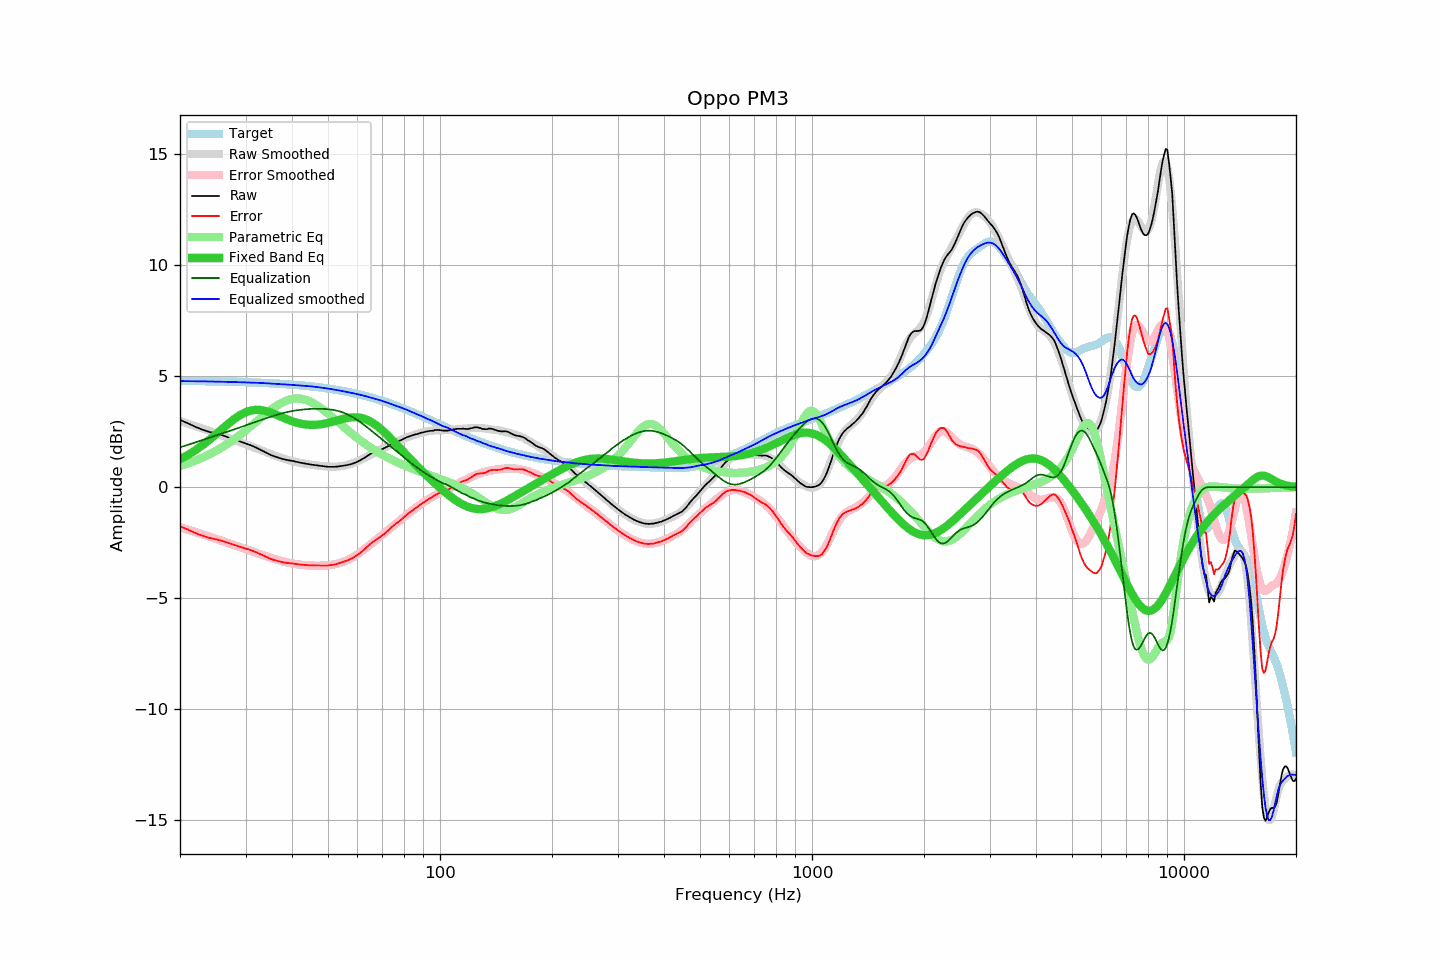

The table this chart was drawn from, first rows:
frequency, raw, error, smoothed, error_smoothed, equalization, parametric_eq, equalized_raw, equalized_smoothed, target
20, 3.03, -1.76, 2.98, -1.80, 1.80, 1.26, 4.83, 4.78, 4.79
21, 2.88, -1.91, 2.87, -1.91, 1.91, 1.45, 4.79, 4.78, 4.79
22, 2.72, -2.06, 2.75, -2.02, 2.02, 1.67, 4.74, 4.77, 4.78
23, 2.59, -2.19, 2.64, -2.12, 2.12, 1.90, 4.71, 4.77, 4.78
24, 2.49, -2.28, 2.54, -2.23, 2.23, 2.14, 4.72, 4.76, 4.77
25, 2.42, -2.35, 2.43, -2.33, 2.33, 2.39, 4.75, 4.76, 4.77
26, 2.34, -2.42, 2.33, -2.42, 2.42, 2.63, 4.76, 4.75, 4.76
27, 2.24, -2.51, 2.23, -2.52, 2.52, 2.87, 4.76, 4.74, 4.75
28, 2.15, -2.60, 2.13, -2.61, 2.61, 3.08, 4.76, 4.74, 4.75
29, 2.06, -2.68, 2.03, -2.70, 2.70, 3.25, 4.76, 4.73, 4.74
30, 1.97, -2.76, 1.94, -2.78, 2.78, 3.38, 4.75, 4.72, 4.73
31, 1.89, -2.83, 1.85, -2.87, 2.87, 3.45, 4.76, 4.71, 4.72
32, 1.79, -2.92, 1.76, -2.95, 2.95, 3.49, 4.74, 4.71, 4.71
33, 1.68, -3.02, 1.67, -3.03, 3.03, 3.48, 4.71, 4.70, 4.70
34, 1.57, -3.12, 1.58, -3.10, 3.10, 3.43, 4.67, 4.68, 4.69
35, 1.46, -3.22, 1.50, -3.17, 3.17, 3.37, 4.63, 4.67, 4.68
36, 1.38, -3.29, 1.42, -3.24, 3.24, 3.29, 4.62, 4.66, 4.67
37, 1.32, -3.34, 1.35, -3.30, 3.30, 3.20, 4.62, 4.65, 4.66
38, 1.26, -3.39, 1.29, -3.35, 3.35, 3.12, 4.61, 4.63, 4.65
39, 1.22, -3.41, 1.23, -3.39, 3.39, 3.04, 4.61, 4.62, 4.63
40, 1.19, -3.43, 1.18, -3.43, 3.43, 2.97, 4.62, 4.61, 4.62
41, 1.15, -3.46, 1.13, -3.46, 3.46, 2.92, 4.61, 4.60, 4.61
42, 1.11, -3.48, 1.10, -3.49, 3.49, 2.87, 4.60, 4.58, 4.59
43, 1.08, -3.49, 1.07, -3.50, 3.50, 2.84, 4.58, 4.57, 4.57
44, 1.05, -3.51, 1.04, -3.52, 3.52, 2.82, 4.57, 4.56, 4.56
45, 1.02, -3.52, 1.01, -3.53, 3.53, 2.81, 4.55, 4.54, 4.54
46, 1.00, -3.52, 0.99, -3.53, 3.53, 2.81, 4.53, 4.53, 4.52
47, 0.98, -3.52, 0.97, -3.53, 3.53, 2.82, 4.51, 4.51, 4.50
48, 0.96, -3.53, 0.96, -3.53, 3.53, 2.84, 4.49, 4.49, 4.49
49, 0.94, -3.53, 0.94, -3.52, 3.52, 2.87, 4.46, 4.47, 4.47
50, 0.92, -3.52, 0.93, -3.51, 3.51, 2.90, 4.43, 4.44, 4.44
51, 0.92, -3.50, 0.93, -3.49, 3.49, 2.94, 4.41, 4.42, 4.42
52, 0.92, -3.48, 0.93, -3.47, 3.47, 2.97, 4.39, 4.40, 4.40
53, 0.93, -3.45, 0.93, -3.44, 3.44, 3.01, 4.37, 4.37, 4.38
54, 0.95, -3.40, 0.94, -3.40, 3.40, 3.05, 4.35, 4.35, 4.35
55, 0.97, -3.36, 0.96, -3.36, 3.36, 3.08, 4.33, 4.32, 4.33
56, 0.99, -3.31, 0.99, -3.30, 3.30, 3.11, 4.29, 4.29, 4.30
57, 1.02, -3.26, 1.03, -3.24, 3.24, 3.13, 4.26, 4.27, 4.28
58, 1.05, -3.20, 1.07, -3.17, 3.17, 3.15, 4.22, 4.24, 4.25
59, 1.10, -3.13, 1.12, -3.10, 3.10, 3.15, 4.20, 4.22, 4.23
60, 1.15, -3.05, 1.17, -3.02, 3.02, 3.15, 4.17, 4.19, 4.20
61, 1.21, -2.96, 1.23, -2.94, 2.94, 3.13, 4.15, 4.16, 4.17
62, 1.28, -2.86, 1.28, -2.85, 2.85, 3.10, 4.13, 4.13, 4.14
63, 1.35, -2.76, 1.34, -2.76, 2.76, 3.07, 4.11, 4.10, 4.11
64, 1.43, -2.65, 1.40, -2.67, 2.67, 3.02, 4.10, 4.07, 4.08
65, 1.50, -2.55, 1.46, -2.58, 2.58, 2.96, 4.08, 4.04, 4.05
66, 1.55, -2.47, 1.52, -2.49, 2.49, 2.89, 4.04, 4.01, 4.02
67, 1.59, -2.40, 1.58, -2.40, 2.40, 2.82, 3.99, 3.98, 3.99
68, 1.64, -2.31, 1.64, -2.32, 2.32, 2.74, 3.96, 3.95, 3.95
69, 1.68, -2.24, 1.69, -2.23, 2.23, 2.65, 3.91, 3.92, 3.92
70, 1.72, -2.17, 1.74, -2.14, 2.14, 2.56, 3.86, 3.88, 3.89
71, 1.77, -2.08, 1.79, -2.06, 2.06, 2.47, 3.83, 3.85, 3.85
72, 1.82, -2.00, 1.83, -1.98, 1.98, 2.37, 3.80, 3.81, 3.82
73, 1.87, -1.91, 1.88, -1.90, 1.90, 2.27, 3.77, 3.78, 3.78
74, 1.94, -1.81, 1.93, -1.82, 1.82, 2.17, 3.76, 3.74, 3.75
75, 1.99, -1.72, 1.97, -1.74, 1.74, 2.07, 3.73, 3.71, 3.71
76, 2.03, -1.65, 2.02, -1.66, 1.66, 1.96, 3.69, 3.68, 3.68
77, 2.06, -1.58, 2.06, -1.58, 1.58, 1.86, 3.64, 3.64, 3.64
78, 2.10, -1.51, 2.11, -1.50, 1.50, 1.76, 3.60, 3.61, 3.61
79, 2.14, -1.43, 2.15, -1.42, 1.42, 1.67, 3.56, 3.57, 3.57
... 553 more rows
